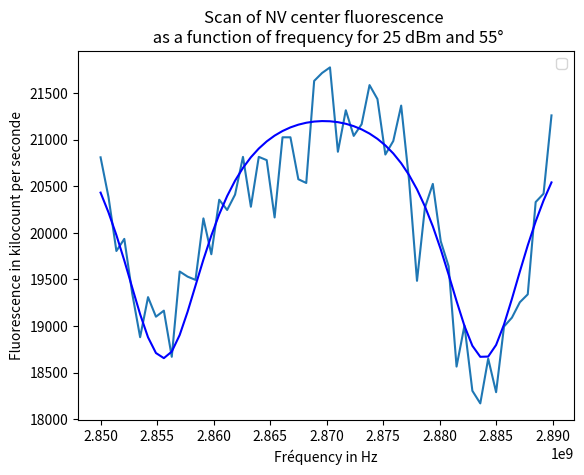

Here is the Python script that generated this plot:
"""
Created on Fri Apr 29 09:19:49 2022

@author: L&a
@title: Scan ODMR double lorentzienne 
"""

import matplotlib.pyplot as plt
import numpy as np
from scipy.optimize import curve_fit

def lorentzienne(freq, f0, delta, amplitude, offset) : 
    return offset*(1-amplitude/ (1 + ((freq-f0)/(delta/2))**2))
        
def double_lorentzienne(freq, f0, f1, delta, amplitude, offset) : 
    return (lorentzienne(freq,f0, delta, amplitude, offset) + lorentzienne(freq,f1, delta, amplitude, offset) )/2

freq=np.linspace(2850000000,2889900000,58)
PL=np.array([2.081000e+04,2.038500e+04,1.980500e+04,1.993500e+04,1.935000e+04,1.888000e+04,1.931000e+04,1.910000e+04,1.916500e+04,1.867000e+04,1.958500e+04,1.953000e+04,1.949500e+04,2.015500e+04,1.977000e+04,2.035500e+04,2.024500e+04,2.041000e+04,2.081500e+04,2.028000e+04,2.081500e+04,2.078000e+04,2.016500e+04,2.102500e+04,2.102500e+04,2.057500e+04,2.053500e+04,2.163000e+04,2.171500e+04,2.177500e+04,2.087000e+04,2.131500e+04,2.104000e+04,2.116500e+04,2.158500e+04,2.143500e+04,2.084000e+04,2.098500e+04,2.136500e+04,2.056000e+04,1.948500e+04,2.027000e+04,2.052500e+04,1.991000e+04,1.964000e+04,1.856500e+04,1.900500e+04,1.830500e+04,1.817000e+04,1.865000e+04,1.829000e+04,1.899500e+04,1.909000e+04,1.925500e+04,1.934000e+04,2.033000e+04,2.042000e+04,2.126000e+04])

Popt, Pcov = curve_fit(double_lorentzienne, freq, PL, p0=[2.86E+9,2.88E+9, 10E+6, 0.1, 30000])
print(Popt)

PLfit = double_lorentzienne(freq, *Popt)

plt.close()
plt.figure('Scan of NV center fluorescence as a function of the cable signal frequency') 
plt.legend()
plt.xlabel('Fréquency in Hz')
plt.ylabel('Fluorescence in kilocount per seconde')
plt.title('Scan of NV center fluorescence \n as a function of frequency for 25 dBm and 55°')
plt.plot(freq,PL)
plt.plot(freq, PLfit, c="blue", label="PLfit(t)")
plt.savefig('exp.png', format='png', dpi=300)

plt.show()
